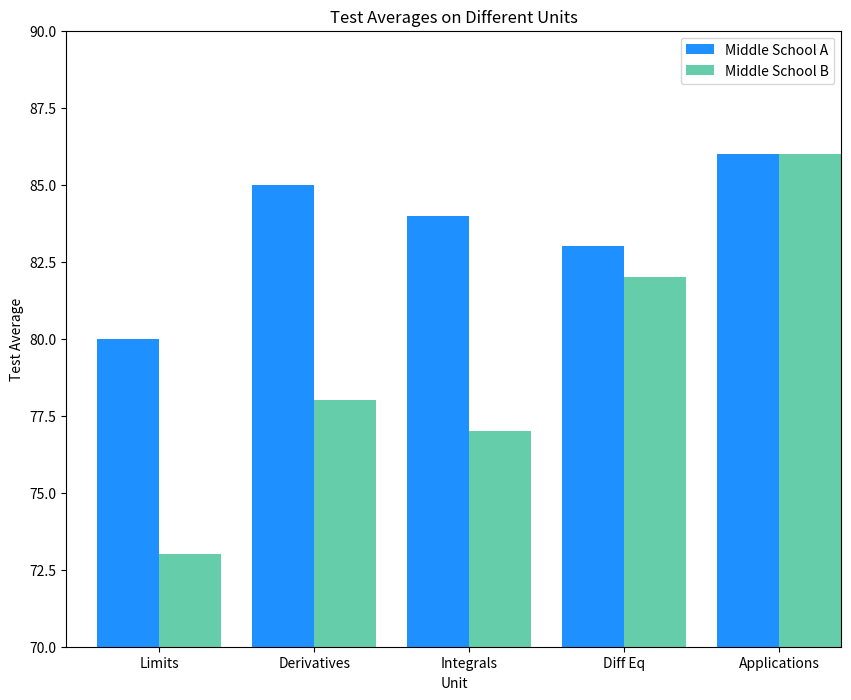

Here is the Python script that generated this plot:
from matplotlib import pyplot as plt

# data
unit_topics = ['Limits', 'Derivatives', 'Integrals', 'Diff Eq', 'Applications']
middle_school_a = [80, 85, 84, 83, 86]
middle_school_b = [73, 78, 77, 82, 86]

# side by side bars - function

def create_x(t, w, n, d):
    return [t*x + w*n for x in range(d)]
    # n = select graph number (<= t)
    # t = number of datasets
    # w = width of each bar
    # d = number of sets of bars (columns)

# graphs

school_a_x = create_x(2,0.8,1,5)
school_b_x = create_x(2,0.8,2,5)
plt.figure(figsize=(10,8))
ax=plt.subplot()
plt.bar(school_a_x, middle_school_a, color='dodgerblue')
plt.bar(school_b_x,middle_school_b, color='mediumaquamarine')
middle_x = [(a+b)/2 for a,b in zip(school_a_x,school_b_x)]
ax.set_xticks(middle_x)
ax.set_xticklabels(unit_topics)
ax.axis([0,10,70,90])
plt.legend(['Middle School A', 'Middle School B'])
plt.title('Test Averages on Different Units')
plt.xlabel('Unit')
plt.ylabel('Test Average')
plt.savefig('my_side_by_side.png')
plt.show()